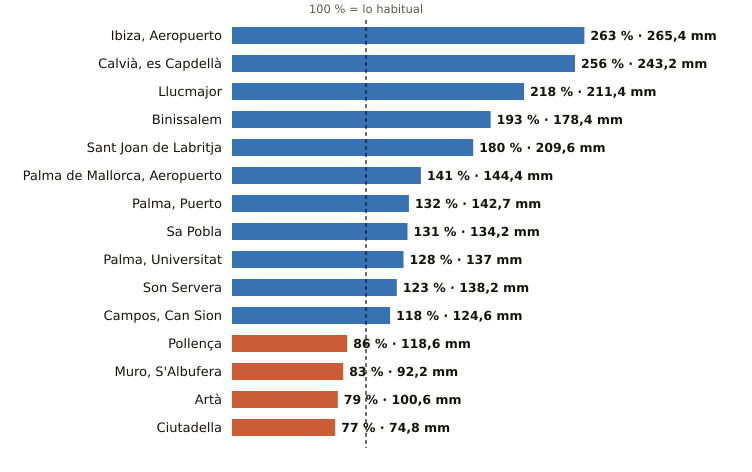

The file beside this chart, header and first rows:
estacion, provincia, indicativo, mm_otono, referencia_mm, pct, periodo_referencia, hasta, hora
Ibiza, Aeropuerto, Illes Balears, B954, 265.4, 100.8, 263, 1991-2020, 2026-10-20, 17
Calvià, es Capdellà, Illes Balears, B158X, 243.2, 94.9, 256, 2009-2025, 2026-10-20, 16
Llucmajor, Illes Balears, B334X, 211.4, 96.9, 218, 2005-2025, 2026-10-20, 17
Binissalem, Illes Balears, B662X, 178.4, 92.6, 193, 2009-2025, 2026-10-20, 16
Sant Joan de Labritja, Illes Balears, B908X, 209.6, 116.2, 180, 2005-2025, 2026-10-20, 16
Palma de Mallorca, Aeropuerto, Illes Balears, B278, 144.4, 102.6, 141, 1991-2020, 2026-10-20, 17
Palma, Puerto, Illes Balears, B228, 142.7, 107.9, 132, 1991-2020, 2026-10-20, 17
Sa Pobla, Illes Balears, B691Y, 134.2, 102.8, 131, 2011-2025, 2026-10-20, 17
Palma, Universitat, Illes Balears, B236C, 137.0, 107.3, 128, 2009-2025, 2026-10-20, 17
Son Servera, Illes Balears, B496X, 138.2, 112.6, 123, 2009-2025, 2026-10-20, 16
Campos, Can Sion, Illes Balears, B362X, 124.6, 105.9, 118, 2004-2025, 2026-10-20, 17
Pollença, Illes Balears, B760X, 118.6, 137.3, 86, 2009-2025, 2026-10-20, 16
Muro, S'Albufera, Illes Balears, B605X, 92.2, 111.5, 83, 2005-2025, 2026-10-20, 17
Artà, Illes Balears, B526X, 100.6, 127.5, 79, 2004-2025, 2026-10-20, 16
Ciutadella, Illes Balears, B860X, 74.8, 97.4, 77, 2004-2025, 2026-10-20, 14
